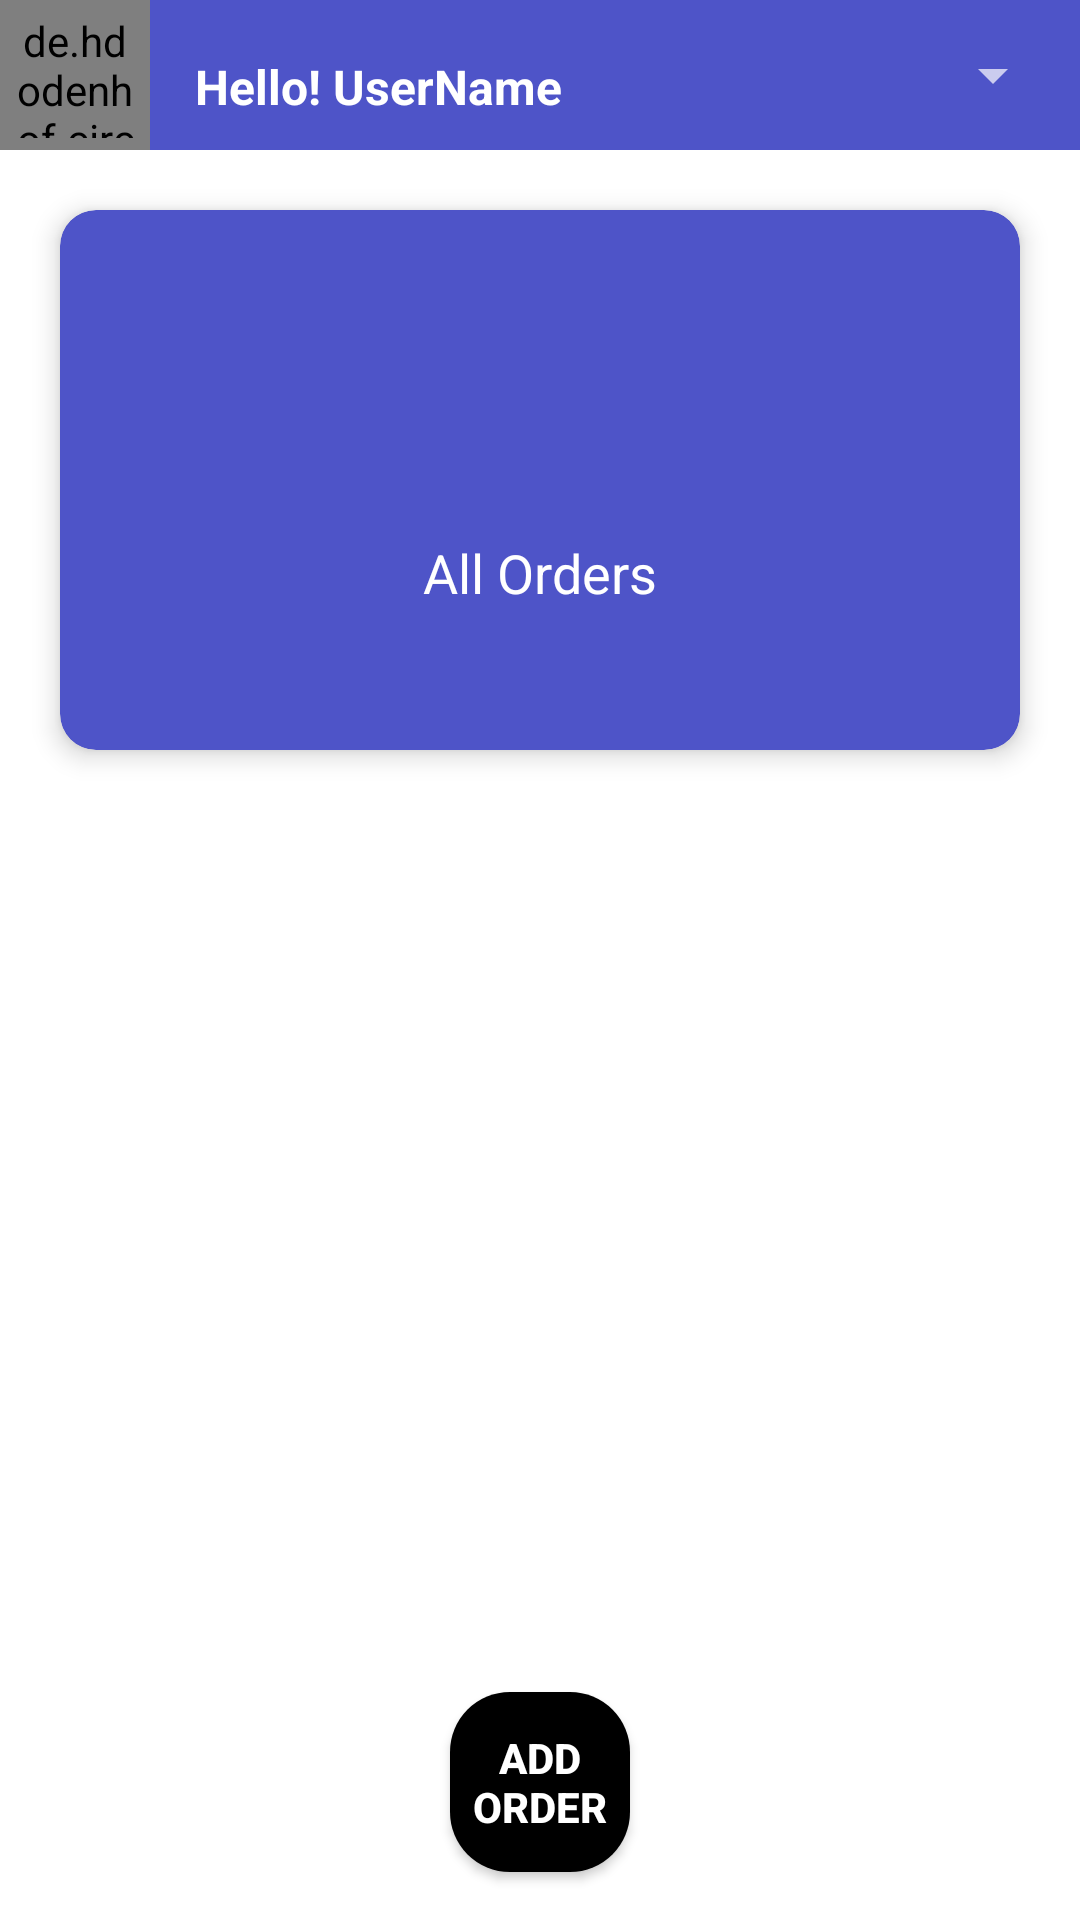

This screen was rendered from an Android layout file. Write that file and the resources it references.
<!-- AndroidManifest.xml: application theme Theme.SalesApp -->
<!-- res/layout/fragment__order.xml -->
<?xml version="1.0" encoding="utf-8"?>
<FrameLayout xmlns:android="http://schemas.android.com/apk/res/android"
    xmlns:tools="http://schemas.android.com/tools"
    xmlns:app="http://schemas.android.com/apk/res-auto"
    android:layout_width="match_parent"
    android:layout_height="match_parent"
    android:background="@color/white"
    tools:context=".fragments.Fragment_Order">

    <LinearLayout
        android:layout_width="match_parent"
        android:layout_height="wrap_content"
        android:gravity="center"
        android:orientation="vertical">

        <LinearLayout
            android:layout_width="match_parent"
            android:layout_height="match_parent"
            android:layout_gravity="center"
            android:orientation="vertical">

            <LinearLayout
                android:layout_width="match_parent"
                android:layout_height="wrap_content"
                android:background="@color/myColor2"
                android:orientation="horizontal">

                <de.hdodenhof.circleimageview.CircleImageView
                    android:id="@+id/imageView2"
                    android:layout_width="50dp"
                    android:layout_height="50dp"
                    android:layout_gravity="start"
                    android:padding="4dp"
                    android:scaleType="centerCrop"
                    tools:src="@tools:sample/avatars">

                </de.hdodenhof.circleimageview.CircleImageView>

                <TextView
                    android:id="@+id/textView4"
                    android:layout_width="wrap_content"
                    android:layout_height="wrap_content"
                    android:layout_marginStart="15dp"
                    android:layout_marginTop="18dp"
                    android:text="Hello! UserName"
                    android:textAlignment="center"
                    android:textAllCaps="false"
                    android:textColor="@color/white"
                    android:textSize="16sp"
                    android:textStyle="bold" />

                <androidx.constraintlayout.widget.ConstraintLayout
                    android:layout_width="match_parent"
                    android:layout_height="50dp"
                    android:layout_gravity="end"
                    android:layout_marginEnd="5dp"

                    >

                    <Spinner
                        android:id="@+id/spinner"
                        android:layout_width="40dp"
                        android:layout_height="40dp"
                        android:foreground="@drawable/list_icon"
                        app:layout_constraintBottom_toBottomOf="parent"
                        app:layout_constraintEnd_toEndOf="parent"
                        app:layout_constraintTop_toTopOf="parent"></Spinner>

                </androidx.constraintlayout.widget.ConstraintLayout>

            </LinearLayout>


            <LinearLayout
                android:layout_width="match_parent"
                android:layout_height="wrap_content"
                android:gravity="center_horizontal"
                android:orientation="horizontal">

                <androidx.cardview.widget.CardView
                    android:layout_width="0dp"
                    android:layout_height="180dp"
                    android:layout_margin="20dp"
                    android:layout_weight="1"
                    app:cardBackgroundColor="@color/myColor2"
                    app:cardCornerRadius="12dp"
                    app:cardElevation="5dp">

                    <LinearLayout
                        android:layout_width="match_parent"
                        android:layout_height="match_parent"
                        android:gravity="center"
                        android:orientation="vertical">

                        <ImageView
                            android:layout_width="24dp"
                            android:layout_height="24dp"
                            android:layout_marginTop="18dp"
                            android:src="@drawable/phone_icon" />

                        <TextView
                            android:layout_width="wrap_content"
                            android:layout_height="wrap_content"
                            android:layout_marginTop="20dp"
                            android:text="All Orders"
                            android:textColor="@color/white"
                            android:textSize="18sp" />

                    </LinearLayout>

                </androidx.cardview.widget.CardView>

            </LinearLayout>

        </LinearLayout>

    </LinearLayout>

    <androidx.constraintlayout.widget.ConstraintLayout
        android:layout_width="match_parent"
        android:layout_height="match_parent">

        <Button
            android:id="@+id/place_order_btn"
            android:layout_width="match_parent"
            android:layout_height="60dp"
            android:layout_marginStart="150dp"
            android:layout_marginEnd="150dp"
            android:layout_marginBottom="16dp"
            android:background="@drawable/login_button"
            android:text="Add Order"
            android:textStyle="bold"
            app:layout_constraintBottom_toBottomOf="parent"
            app:layout_constraintEnd_toEndOf="parent"
            app:layout_constraintStart_toStartOf="parent" />
    </androidx.constraintlayout.widget.ConstraintLayout>


</FrameLayout>
<!-- resources referenced by this layout -->
<resources>
  <color name="myColor2">#4e54c8</color>
  <color name="white">#FFFFFFFF</color>
  <!-- drawable login_button (drawable) -->
  <?xml version="1.0" encoding="utf-8"?>
  <selector xmlns:android="http://schemas.android.com/apk/res/android">
      <item>
          <shape android:shape="rectangle"  >
              <solid android:color="@color/black"></solid>
              <corners android:radius="20dp" />
          </shape>
      </item>
  </selector>
  <style name="Theme.SalesApp" parent="Theme.AppCompat.NoActionBar">
          
          <item name="android:windowFullscreen">true</item>
          <item name="colorPrimary"> #3498db </item>
          <item name="colorPrimaryVariant">@color/purple_700</item>
          <item name="colorOnPrimary">@color/white</item>
          
          <item name="colorSecondary">@color/teal_200</item>
          <item name="colorSecondaryVariant">@color/teal_700</item>
          <item name="colorOnSecondary">@color/black</item>
          
          <item name="android:statusBarColor">?attr/colorPrimaryVariant</item>
          
      </style>
  <color name="black">#FF000000</color>
  <color name="purple_700">#FF3700B3</color>
  <color name="teal_200">#FF03DAC5</color>
  <color name="teal_700">#FF018786</color>
</resources>
